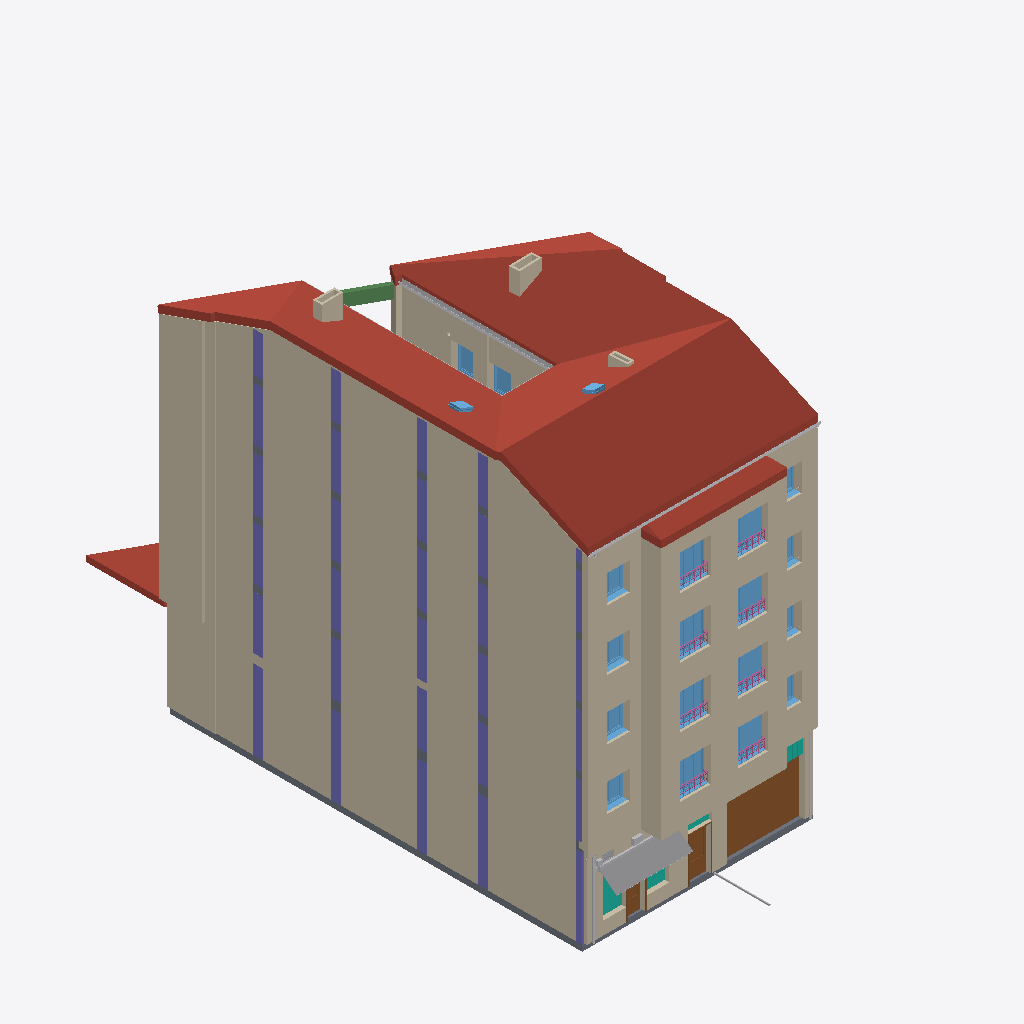
Isometric view of an IFC building model (IFC-SPF (STEP), schema IFC2X3, length unit metre), seen from the south-west, elements coloured by IFC class (only those large enough to see are counted): 77 walls (beige), 30 columns (violet), 20 windows (light blue), 9 other elements (light grey), 8 railings (pink), 6 slabs (grey), 4 curtain walls (teal), 3 roofs (red-brown), 3 doors (brown), 1 beam (green).
Extent 15.2 m × 27.3 m × 19.6 m (x, y, z). Storeys (7): P0 at 0.00 m; P1 at 4.40 m; P2 at 7.40 m; P3 at 10.40 m; P4 at 13.40 m; P5 at 16.40 m; P6 at 18.97 m. Elements (1156): 347 IfcWallStandardCase, 253 IfcFlowSegment, 206 IfcFlowFitting, 114 IfcColumn, 70 IfcWindow, 68 IfcDoor, 44 IfcBuildingElementProxy, 12 IfcWall, 9 IfcSlab, 8 IfcCurtainWall, 8 IfcRailing, 8 IfcRoof.

HEADER;
FILE_DESCRIPTION(('ViewDefinition [CoordinationView_V2.0]'),'2;1');
FILE_NAME('Codigo de proyecto','2020-05-20T11:07:03',(''),(''),'The EXPRESS Data Manager Version 5.02.0100.07 : ','20190510_1515(x64) - Exporter 18.4.0.0 - Alterna','');
FILE_SCHEMA(('IFC2X3'));
ENDSEC;
DATA;
#104=IFCPROJECT('2Bk3X17jTCsPMyi7Bi8NCR',#41,'Codigo de proyecto',$,$,'Nombre del proyecto','Estado de proyecto',(#96),#91);
#338187=IFCSITE('2Bk3X17jTCsPMyi7Bi8NCP',#41,'Default',$,$,#338184,$,$,.ELEMENT.,(42,51,5,542602),(-2,-40,-34,-427833),0.0,$,$);
#114=IFCBUILDING('2Bk3X17jTCsPMyi7Bi8NCQ',#41,'',$,$,#32,$,'',.ELEMENT.,$,$,$);
#123=IFCBUILDINGSTOREY('2Bk3X17jTCsPMyi78Jtes8',#41,'P0',$,'Nivel:LKS-▼-nivel',#121,$,'P0',.ELEMENT.,0.0);
#129=IFCBUILDINGSTOREY('2Bk3X17jTCsPMyi78JsNgL',#41,'P1',$,'Nivel:LKS-▼-nivel',#128,$,'P1',.ELEMENT.,4.4);
#135=IFCBUILDINGSTOREY('2Bk3X17jTCsPMyi78JsNJS',#41,'P2',$,'Nivel:LKS-▼-nivel',#134,$,'P2',.ELEMENT.,7.4);
#141=IFCBUILDINGSTOREY('2Bk3X17jTCsPMyi78JsNVD',#41,'P3',$,'Nivel:LKS-▼-nivel',#140,$,'P3',.ELEMENT.,10.4);
#147=IFCBUILDINGSTOREY('2Bk3X17jTCsPMyi78JsN3C',#41,'P4',$,'Nivel:LKS-▼-nivel',#146,$,'P4',.ELEMENT.,13.4);
#153=IFCBUILDINGSTOREY('2Bk3X17jTCsPMyi78JsN7v',#41,'P5',$,'Nivel:LKS-▼-nivel',#152,$,'P5',.ELEMENT.,16.4);
#159=IFCBUILDINGSTOREY('2Bk3X17jTCsPMyi78JsN7m',#41,'P6',$,'Nivel:LKS-▼-nivel',#158,$,'P6',.ELEMENT.,18.97);
#263398=IFCROOF('26v0$pdnr0euEVTIeV1EZX',#41,'Cubierta básica:LKS_CUB_Propuesta solución:1758641',$,'Cubierta básica:LKS_CUB_Propuesta solución',#263065,#263396,'1758641',.NOTDEFINED.);
#6386=IFCWALLSTANDARDCASE('1dM0kQ6y57q9a$kq__4$Y2',#41,'Muro básico:LKS_T8 23cm:532085',$,'Muro básico:LKS_T8 23cm',#6347,#6384,'532085');
#11078=IFCWALLSTANDARDCASE('0dsrIXRo9CShLKni1xGFls',#41,'Muro básico:LKS_T8 23cm:538456',$,'Muro básico:LKS_T8 23cm',#11039,#11076,'538456');
#20295=IFCWALLSTANDARDCASE('2TkBsBWuf7bQ5djAs$BSFg',#41,'Muro básico:LKS_T8 23cm:554853',$,'Muro básico:LKS_T8 23cm',#20256,#20293,'554853');
#15804=IFCWALLSTANDARDCASE('2TkBsBWuf7bQ5djAs$BS9q',#41,'Muro básico:LKS_T8 23cm:554747',$,'Muro básico:LKS_T8 23cm',#15765,#15802,'554747');
#25232=IFCWALLSTANDARDCASE('2TkBsBWuf7bQ5djAs$BSD0',#41,'Muro básico:LKS_T8 23cm:554959',$,'Muro básico:LKS_T8 23cm',#25193,#25230,'554959');
#33830=IFCWALLSTANDARDCASE('3dMcdtbTHDuQ4Z9F$kQJy_',#41,'Muro básico:LKS_T4B 15.8cm:574749',$,'Muro básico:LKS_T4B 15.8cm',#33662,#33828,'574749');
#259976=IFCWALLSTANDARDCASE('26v0$pdnr0euEVTIeV153A',#41,'Muro básico:LKS_ETICS:1731994',$,'Muro básico:LKS_ETICS',#259956,#259974,'1731994');
#260750=IFCWALLSTANDARDCASE('26v0$pdnr0euEVTIeV14pd',#41,'Muro básico:LKS_ETICS:1733047',$,'Muro básico:LKS_ETICS',#260730,#260748,'1733047');
#261524=IFCWALLSTANDARDCASE('26v0$pdnr0euEVTIeV14pj',#41,'Muro básico:LKS_ETICS:1733053',$,'Muro básico:LKS_ETICS',#261504,#261522,'1733053');
#262298=IFCWALLSTANDARDCASE('26v0$pdnr0euEVTIeV14oJ',#41,'Muro básico:LKS_ETICS:1733059',$,'Muro básico:LKS_ETICS',#262278,#262296,'1733059');
#5384=IFCWALLSTANDARDCASE('1dM0kQ6y57q9a$kq__4$FA',#41,'Muro básico:LKS_T1 29cm:529725',$,'Muro básico:LKS_T1 29cm',#5320,#5382,'529725');
#5213=IFCWALLSTANDARDCASE('1dM0kQ6y57q9a$kq__4$BI',#41,'Muro básico:LKS_T8 23cm:529445',$,'Muro básico:LKS_T8 23cm',#5155,#5211,'529445');
#243509=IFCSLAB('3E5LT86s13fuwwiwLchh1z',#41,'Suelo:LKS_GEN_300:808114',$,'Suelo:LKS_GEN_300',#243485,#243507,'808114',.FLOOR.);
#264207=IFCROOF('18s7cci9rEeR4GPHdsLuDP',#41,'Cubierta básica:LKS_CUB_Propuesta solución:1808401',$,'Cubierta básica:LKS_CUB_Propuesta solución',#264104,#264205,'1808401',.NOTDEFINED.);
#259751=IFCWALLSTANDARDCASE('26v0$pdnr0euEVTIeV151N',#41,'Muro básico:LKS_ETICS:1731847',$,'Muro básico:LKS_ETICS',#259731,#259749,'1731847');
#174877=IFCDOOR('0h7tOXpyn8n84eVKsbbaC_',#41,'Puerta elevada articulada:385 x 278:667466',$,'Puerta elevada articulada:385 x 278',#344725,#174871,'667466',2.78,3.85);
#260525=IFCWALLSTANDARDCASE('26v0$pdnr0euEVTIeV14pb',#41,'Muro básico:LKS_ETICS:1733045',$,'Muro básico:LKS_ETICS',#260505,#260523,'1733045');
#261299=IFCWALLSTANDARDCASE('26v0$pdnr0euEVTIeV14ph',#41,'Muro básico:LKS_ETICS:1733051',$,'Muro básico:LKS_ETICS',#261279,#261297,'1733051');
#251758=IFCWALLSTANDARDCASE('3BX$LrVBT7KgtIJA5x0NT0',#41,'Muro básico:LKS_ETICS:1726608',$,'Muro básico:LKS_ETICS',#251729,#251756,'1726608');
#254990=IFCWALLSTANDARDCASE('3BX$LrVBT7KgtIJA5x0NTp',#41,'Muro básico:LKS_ETICS:1726627',$,'Muro básico:LKS_ETICS',#254961,#254988,'1726627');
#249282=IFCWALLSTANDARDCASE('3BX$LrVBT7KgtIJA5x0NcB',#41,'Muro básico:LKS_ETICS:1726043',$,'Muro básico:LKS_ETICS',#249253,#249280,'1726043');
#244371=IFCWALLSTANDARDCASE('3BX$LrVBT7KgtIJA5x0dmQ',#41,'Muro básico:LKS_ETICS:1659850',$,'Muro básico:LKS_ETICS',#244336,#244369,'1659850');
#262073=IFCWALLSTANDARDCASE('26v0$pdnr0euEVTIeV14oH',#41,'Muro básico:LKS_ETICS:1733057',$,'Muro básico:LKS_ETICS',#262053,#262071,'1733057');
#241875=IFCBUILDINGELEMENTPROXY('1qN5QqFE56wvFJG4Zdtb4S',#41,'Toldo:Toldo:763828',$,'Toldo:Toldo',#241874,#241869,'763828',$);
#257564=IFCWALLSTANDARDCASE('3BX$LrVBT7KgtIJA5x0NTY',#41,'Muro básico:LKS_ETICS:1726642',$,'Muro básico:LKS_ETICS',#257535,#257562,'1726642');
#170307=IFCROOF('0kz$WLS_PCVxzTaAkNQ2kH',#41,'Cubierta básica:LKS-Cubierta Generica 30:655738',$,'Cubierta básica:LKS-Cubierta Generica 30',#170304,$,'655738',.NOTDEFINED.);
#260345=IFCWALLSTANDARDCASE('26v0$pdnr0euEVTIeV15D$',#41,'Muro básico:LKS_ETICS:1732143',$,'Muro básico:LKS_ETICS',#260325,#260343,'1732143');
#259931=IFCWALLSTANDARDCASE('26v0$pdnr0euEVTIeV150T',#41,'Muro básico:LKS_ETICS:1731917',$,'Muro básico:LKS_ETICS',#259911,#259929,'1731917');
#261119=IFCWALLSTANDARDCASE('26v0$pdnr0euEVTIeV14pf',#41,'Muro básico:LKS_ETICS:1733049',$,'Muro básico:LKS_ETICS',#261099,#261117,'1733049');
#261893=IFCWALLSTANDARDCASE('26v0$pdnr0euEVTIeV14pl',#41,'Muro básico:LKS_ETICS:1733055',$,'Muro básico:LKS_ETICS',#261873,#261891,'1733055');
#262684=IFCWALLSTANDARDCASE('26v0$pdnr0euEVTIeV14oL',#41,'Muro básico:LKS_ETICS:1733061',$,'Muro básico:LKS_ETICS',#262647,#262682,'1733061');
#261479=IFCWALLSTANDARDCASE('26v0$pdnr0euEVTIeV14pi',#41,'Muro básico:LKS_ETICS:1733052',$,'Muro básico:LKS_ETICS',#261459,#261477,'1733052');
#262253=IFCWALLSTANDARDCASE('26v0$pdnr0euEVTIeV14oI',#41,'Muro básico:LKS_ETICS:1733058',$,'Muro básico:LKS_ETICS',#262233,#262251,'1733058');
#260705=IFCWALLSTANDARDCASE('26v0$pdnr0euEVTIeV14pc',#41,'Muro básico:LKS_ETICS:1733046',$,'Muro básico:LKS_ETICS',#260685,#260703,'1733046');
#262900=IFCWALLSTANDARDCASE('26v0$pdnr0euEVTIeV1AAG',#41,'Muro básico:LKS_ETICS:1744832',$,'Muro básico:LKS_ETICS',#262844,#262898,'1744832');
#183091=IFCFLOWSEGMENT('2PyJrk8QX4TO81qn_x72lp',#41,'Canalón:Canalón:716076',$,'Canalón:Canalón',#182740,#183089,'716076');
#257929=IFCWALLSTANDARDCASE('3BX$LrVBT7KgtIJA5x0NTc',#41,'Muro básico:LKS_ETICS:1726646',$,'Muro básico:LKS_ETICS',#257877,#257927,'1726646');
#6752=IFCCOLUMN('0txm0f$qH2rwqNUU$i_2p5',#41,'Hormigón-Rectangular-Pilar:EH 20x50:537062',$,'Hormigón-Rectangular-Pilar:EH 20x50',#6751,#6748,'537062');
#6868=IFCCOLUMN('0txm0f$qH2rwqNUU$i_2yf',#41,'Hormigón-Rectangular-Pilar:EH 20x50:537098',$,'Hormigón-Rectangular-Pilar:EH 20x50',#6867,#6864,'537098');
#6810=IFCCOLUMN('0txm0f$qH2rwqNUU$i_2pP',#41,'Hormigón-Rectangular-Pilar:EH 20x50:537082',$,'Hormigón-Rectangular-Pilar:EH 20x50',#6809,#6806,'537082');
#6694=IFCCOLUMN('0txm0f$qH2rwqNUU$i_2on',#41,'Hormigón-Rectangular-Pilar:EH 20x50:536978',$,'Hormigón-Rectangular-Pilar:EH 20x50',#6693,#6690,'536978');
#180679=IFCBEAM('3mqzMtoY121QBOO3QGS7MA',#41,'Hormigón-Viga rectangular:22 x 62 mm:696445',$,'Hormigón-Viga rectangular:22 x 62 mm',#180555,#180677,'696445');
#175057=IFCDOOR('1Dr0deyxT8oO_GerJ5Gnan',#41,'Puerta 1 decorativa simple:117 x 212mm:672628',$,'Puerta 1 decorativa simple:117 x 212mm',#344671,#175051,'672628',2.19999999999804,1.07);
#257096=IFCWALLSTANDARDCASE('3BX$LrVBT7KgtIJA5x0NT_',#41,'Muro básico:LKS_ETICS:1726638',$,'Muro básico:LKS_ETICS',#257076,#257094,'1726638');
#10160=IFCWALLSTANDARDCASE('0dsrIXRo9CShLKni1xGFl_',#41,'Muro básico:LKS_T4B 15.8cm:538448',$,'Muro básico:LKS_T4B 15.8cm',#10090,#10158,'538448');
#182723=IFCFLOWSEGMENT('2PyJrk8QX4TO81qn_x72lr',#41,'Canalón:Canalón:716074',$,'Canalón:Canalón',#182282,#182721,'716074');
#68373=IFCWINDOW('2EbluafOz0c8dNrfV6_tir',#41,'OB 3H:T14 150 X 176:610030',$,'OB 3H:T14 150 X 176',#346568,#68367,'610030',1.76,1.5);
#75172=IFCWINDOW('2EbluafOz0c8dNrfV6_tif',#41,'OB 3H:T13 150 X 176:610034',$,'OB 3H:T13 150 X 176',#347310,#75166,'610034',1.76,1.5);
#78466=IFCWINDOW('2EbluafOz0c8dNrfV6_tie',#41,'OB 3H:T 150 X 176:610035',$,'OB 3H:T 150 X 176',#347336,#78460,'610035',1.76,1.5);
#61588=IFCWINDOW('2EbluafOz0c8dNrfV6_tiz',#41,'OB 3H:T14 150 X 175:610022',$,'OB 3H:T14 150 X 175',#344977,#61582,'610022',1.75,1.5);
#54738=IFCWINDOW('2EbluafOz0c8dNrfV6_t9L',#41,'OB 3H:T16 150 X 175:608142',$,'OB 3H:T16 150 X 175',#345743,#54732,'608142',1.75,1.5);
#71781=IFCWINDOW('2EbluafOz0c8dNrfV6_tiq',#41,'OB 3H:T13 150 X 176:610031',$,'OB 3H:T13 150 X 176',#346596,#71775,'610031',1.76,1.5);
#58163=IFCWINDOW('2EbluafOz0c8dNrfV6_tqC',#41,'OB 3H:T13 150 X 176:608471',$,'OB 3H:T13 150 X 176',#345771,#58157,'608471',1.76,1.5);
#64981=IFCWINDOW('2EbluafOz0c8dNrfV6_tiy',#41,'OB 3H:T16 150 X 176:610023',$,'OB 3H:T16 150 X 176',#345005,#64975,'610023',1.76,1.5);
#14959=IFCWALLSTANDARDCASE('2TkBsBWuf7bQ5djAs$BS9y',#41,'Muro básico:LKS_T4B 15.8cm:554739',$,'Muro básico:LKS_T4B 15.8cm',#14889,#14957,'554739');
#19450=IFCWALLSTANDARDCASE('2TkBsBWuf7bQ5djAs$BSFI',#41,'Muro básico:LKS_T4B 15.8cm:554845',$,'Muro básico:LKS_T4B 15.8cm',#19388,#19448,'554845');
#24117=IFCWALLSTANDARDCASE('2TkBsBWuf7bQ5djAs$BSD8',#41,'Muro básico:LKS_T4B 15.8cm:554951',$,'Muro básico:LKS_T4B 15.8cm',#24055,#24115,'554951');
#6926=IFCCOLUMN('0txm0f$qH2rwqNUU$i_2y$',#41,'Hormigón-Rectangular-Pilar:EH 30x30:537116',$,'Hormigón-Rectangular-Pilar:EH 30x30',#6925,#6922,'537116');
#8639=IFCCOLUMN('0dsrIXRo9CShLKni1xGFgU',#41,'Hormigón-Rectangular-Pilar:EH 20x50:538160',$,'Hormigón-Rectangular-Pilar:EH 20x50',#8638,#8633,'538160');
#8699=IFCCOLUMN('0dsrIXRo9CShLKni1xGFgS',#41,'Hormigón-Rectangular-Pilar:EH 20x50:538162',$,'Hormigón-Rectangular-Pilar:EH 20x50',#8698,#8693,'538162');
#22933=IFCCOLUMN('2TkBsBWuf7bQ5djAs$BSCz',#41,'Hormigón-Rectangular-Pilar:EH 20x50:554930',$,'Hormigón-Rectangular-Pilar:EH 20x50',#22932,#22927,'554930');
#8579=IFCCOLUMN('0dsrIXRo9CShLKni1xGFg0',#41,'Hormigón-Rectangular-Pilar:EH 20x50:538158',$,'Hormigón-Rectangular-Pilar:EH 20x50',#8578,#8573,'538158');
#8759=IFCCOLUMN('0dsrIXRo9CShLKni1xGFgQ',#41,'Hormigón-Rectangular-Pilar:EH 20x50:538164',$,'Hormigón-Rectangular-Pilar:EH 20x50',#8758,#8753,'538164');
#13540=IFCCOLUMN('2TkBsBWuf7bQ5djAs$BS9N',#41,'Hormigón-Rectangular-Pilar:EH 20x50:554712',$,'Hormigón-Rectangular-Pilar:EH 20x50',#13539,#13534,'554712');
#13600=IFCCOLUMN('2TkBsBWuf7bQ5djAs$BS9L',#41,'Hormigón-Rectangular-Pilar:EH 20x50:554714',$,'Hormigón-Rectangular-Pilar:EH 20x50',#13599,#13594,'554714');
#13660=IFCCOLUMN('2TkBsBWuf7bQ5djAs$BS9J',#41,'Hormigón-Rectangular-Pilar:EH 20x50:554716',$,'Hormigón-Rectangular-Pilar:EH 20x50',#13659,#13654,'554716');
#18117=IFCCOLUMN('2TkBsBWuf7bQ5djAs$BSFB',#41,'Hormigón-Rectangular-Pilar:EH 20x50:554820',$,'Hormigón-Rectangular-Pilar:EH 20x50',#18116,#18111,'554820');
#18177=IFCCOLUMN('2TkBsBWuf7bQ5djAs$BSF9',#41,'Hormigón-Rectangular-Pilar:EH 20x50:554822',$,'Hormigón-Rectangular-Pilar:EH 20x50',#18176,#18171,'554822');
#18237=IFCCOLUMN('2TkBsBWuf7bQ5djAs$BSF7',#41,'Hormigón-Rectangular-Pilar:EH 20x50:554824',$,'Hormigón-Rectangular-Pilar:EH 20x50',#18236,#18231,'554824');
#18057=IFCCOLUMN('2TkBsBWuf7bQ5djAs$BSFD',#41,'Hormigón-Rectangular-Pilar:EH 20x50:554818',$,'Hormigón-Rectangular-Pilar:EH 20x50',#18056,#18051,'554818');
#22753=IFCCOLUMN('2TkBsBWuf7bQ5djAs$BSCZ',#41,'Hormigón-Rectangular-Pilar:EH 20x50:554924',$,'Hormigón-Rectangular-Pilar:EH 20x50',#22752,#22747,'554924');
#22873=IFCCOLUMN('2TkBsBWuf7bQ5djAs$BSC$',#41,'Hormigón-Rectangular-Pilar:EH 20x50:554928',$,'Hormigón-Rectangular-Pilar:EH 20x50',#22872,#22867,'554928');
#13720=IFCCOLUMN('2TkBsBWuf7bQ5djAs$BS9H',#41,'Hormigón-Rectangular-Pilar:EH 20x50:554718',$,'Hormigón-Rectangular-Pilar:EH 20x50',#13719,#13714,'554718');
#22813=IFCCOLUMN('2TkBsBWuf7bQ5djAs$BSCX',#41,'Hormigón-Rectangular-Pilar:EH 20x50:554926',$,'Hormigón-Rectangular-Pilar:EH 20x50',#22812,#22807,'554926');
#259561=IFCWALLSTANDARDCASE('3BX$LrVBT7KgtIJA5x0NSL',#41,'Muro básico:LKS_ETICS:1726661',$,'Muro básico:LKS_ETICS',#259532,#259559,'1726661');
#32095=IFCCOLUMN('3dMcdtbTHDuQ4Z9F$kQJxP',#41,'Hormigón-Rectangular-Pilar:EH 20x50:574714',$,'Hormigón-Rectangular-Pilar:EH 20x50',#32094,#32089,'574714');
#32215=IFCCOLUMN('3dMcdtbTHDuQ4Z9F$kQJxT',#41,'Hormigón-Rectangular-Pilar:EH 20x50:574718',$,'Hormigón-Rectangular-Pilar:EH 20x50',#32214,#32209,'574718');
#32275=IFCCOLUMN('3dMcdtbTHDuQ4Z9F$kQJyZ',#41,'Hormigón-Rectangular-Pilar:EH 20x50:574720',$,'Hormigón-Rectangular-Pilar:EH 20x50',#32274,#32269,'574720');
#85296=IFCWINDOW('1kdYYuVbzAixHvMHMc$duL',#41,'OB 2H:T16 117 X 144:616798',$,'OB 2H:T16 117 X 144',#345491,#85290,'616798',1.39999999999812,1.17);
#102367=IFCWINDOW('1kdYYuVbzAixHvMHMc$dtz',#41,'OB 2H:T13 117 X 144:617142',$,'OB 2H:T13 117 X 144',#346257,#102361,'617142',1.39999999999812,1.17);
#108588=IFCWINDOW('1kdYYuVbzAixHvMHMc$dtt',#41,'OB 2H:T13 117 X 144:617148',$,'OB 2H:T13 117 X 144',#347084,#108582,'617148',1.39999999999812,1.17);
#93824=IFCWINDOW('1kdYYuVbzAixHvMHMc$dtX',#41,'OB 2H:T14 117 X 144:617130',$,'OB 2H:T14 117 X 144',#347852,#93818,'617130',1.39999999999812,1.17);
#32155=IFCCOLUMN('3dMcdtbTHDuQ4Z9F$kQJxV',#41,'Hormigón-Rectangular-Pilar:EH 20x50:574716',$,'Hormigón-Rectangular-Pilar:EH 20x50',#32154,#32149,'574716');
#175655=IFCDOOR('335vJt7ZHFxxpen1dMF084',#41,'Puerta 1 decorativa simple:90 x 285mm:674705',$,'Puerta 1 decorativa simple:90 x 285mm',#344697,#175649,'674705',2.79999999999804,0.9);
#259154=IFCWALLSTANDARDCASE('3BX$LrVBT7KgtIJA5x0NSH',#41,'Muro básico:LKS_ETICS:1726657',$,'Muro básico:LKS_ETICS',#259098,#259152,'1726657');
#181295=IFCWALLSTANDARDCASE('2reZH1PpXEABknlm5jFHZT',#41,'Muro básico:LKS_T9 10cm:706031',$,'Muro básico:LKS_T9 10cm',#181268,#181293,'706031');
#181523=IFCWALLSTANDARDCASE('2reZH1PpXEABknlm5jFHf2',#41,'Muro básico:LKS_T9 10cm:706416',$,'Muro básico:LKS_T9 10cm',#181494,#181521,'706416');
#175078=IFCCURTAINWALL('335vJt7ZHFxxpen1dMF02q',#41,'Muro cortina:LKS-VACIO:674081',$,'Muro cortina:LKS-VACIO',#175077,$,'674081');
#5051=IFCWALLSTANDARDCASE('1dM0kQ6y57q9a$kq__4$L3',#41,'Muro básico:LKS_T4B 15.8cm:529332',$,'Muro básico:LKS_T4B 15.8cm',#4961,#5049,'529332');
#157536=IFCWINDOW('1sHnt6iUvDBQxHPL90$QqS',#41,'OB 2H:T 117 X 147:635660',$,'OB 2H:T 117 X 147',#348308,#157530,'635660',1.44000000000269,1.17);
#159465=IFCWINDOW('1sHnt6iUvDBQxHPL90$QqT',#41,'OB 2H:T 117 X 147:635661',$,'OB 2H:T 117 X 147',#347251,#159459,'635661',1.44000000000269,1.17);
#13780=IFCCOLUMN('2TkBsBWuf7bQ5djAs$BS9l',#41,'Hormigón-Rectangular-Pilar:EH 30x30:554720',$,'Hormigón-Rectangular-Pilar:EH 30x30',#13779,#13774,'554720');
#22993=IFCCOLUMN('2TkBsBWuf7bQ5djAs$BSCx',#41,'Hormigón-Rectangular-Pilar:EH 30x30:554932',$,'Hormigón-Rectangular-Pilar:EH 30x30',#22992,#22987,'554932');
#8913=IFCCOLUMN('0dsrIXRo9CShLKni1xGFgO',#41,'Hormigón-Rectangular-Pilar:EH 30x30:538166',$,'Hormigón-Rectangular-Pilar:EH 30x30',#8912,#8907,'538166');
#18297=IFCCOLUMN('2TkBsBWuf7bQ5djAs$BSF5',#41,'Hormigón-Rectangular-Pilar:EH 30x30:554826',$,'Hormigón-Rectangular-Pilar:EH 30x30',#18296,#18291,'554826');
#10362=IFCWALL('0dsrIXRo9CShLKni1xGFl$',#41,'Muro básico:LKS_T1 29cm:538449',$,'Muro básico:LKS_T1 29cm',#10185,#10360,'538449');
#31445=IFCSLAB('0vgfhzJ4X69Qqej$1YW5Rz',#41,'Suelo:LKS_T10 33cm:572710',$,'Suelo:LKS_T10 33cm',#31352,#31443,'572710',.FLOOR.);
#244160=IFCSLAB('3gQ5XdFUnAbR0pL8KsjV82',#41,'Suelo:LKS_T7 34.2cm:1166427',$,'Suelo:LKS_T7 34.2cm',#244103,#244158,'1166427',.FLOOR.);
#31803=IFCSLAB('0vgfhzJ4X69Qqej$1YW5PL',#41,'Suelo:LKS_T10 33cm:572814',$,'Suelo:LKS_T10 33cm',#31710,#31801,'572814',.FLOOR.);
#31624=IFCSLAB('0vgfhzJ4X69Qqej$1YW5Q1',#41,'Suelo:LKS_T10 33cm:572762',$,'Suelo:LKS_T10 33cm',#31531,#31622,'572762',.FLOOR.);
#257805=IFCWALLSTANDARDCASE('3BX$LrVBT7KgtIJA5x0NTZ',#41,'Muro básico:LKS_ETICS:1726643',$,'Muro básico:LKS_ETICS',#257778,#257803,'1726643');
#33017=IFCWALLSTANDARDCASE('3dMcdtbTHDuQ4Z9F$kQJys',#41,'Muro básico:LKS_T4B 15.8cm:574741',$,'Muro básico:LKS_T4B 15.8cm',#32963,#33015,'574741');
#257465=IFCWALLSTANDARDCASE('3BX$LrVBT7KgtIJA5x0NTW',#41,'Muro básico:LKS_ETICS:1726640',$,'Muro básico:LKS_ETICS',#257445,#257463,'1726640');
#19535=IFCWALLSTANDARDCASE('2TkBsBWuf7bQ5djAs$BSFH',#41,'Muro básico:LKS_T1 29cm:554846',$,'Muro básico:LKS_T1 29cm',#19475,#19533,'554846');
#15044=IFCWALLSTANDARDCASE('2TkBsBWuf7bQ5djAs$BS9x',#41,'Muro básico:LKS_T1 29cm:554740',$,'Muro básico:LKS_T1 29cm',#14984,#15042,'554740');
#24202=IFCWALLSTANDARDCASE('2TkBsBWuf7bQ5djAs$BSD7',#41,'Muro básico:LKS_T1 29cm:554952',$,'Muro básico:LKS_T1 29cm',#24142,#24200,'554952');
#181467=IFCWALLSTANDARDCASE('2reZH1PpXEABknlm5jFHeP',#41,'Muro básico:LKS_T9 10cm:706347',$,'Muro básico:LKS_T9 10cm',#181438,#181465,'706347');
#27576=IFCSLAB('1Y_h7UM9L3iPK4DOLdaPvv',#41,'Suelo:LKS_T10 33cm:563982',$,'Suelo:LKS_T10 33cm',#27483,#27574,'563982',.FLOOR.);
#243004=IFCFLOWSEGMENT('1Yx$DC$dPEh8t0H$KhphB8',#41,'Tipos de tubería:LKS_GEN_PVC:770519',$,'Tipos de tubería:LKS_GEN_PVC',#242991,#243002,'770519');
#243431=IFCFLOWSEGMENT('1Yx$DC$dPEh8t0H$Khph42',#41,'Tipos de tubería:LKS_GEN_PVC:770589',$,'Tipos de tubería:LKS_GEN_PVC',#243418,#243429,'770589');
#170708=IFCCURTAINWALL('0h7tOXpyn8n84eVKsbba4I',#41,'Muro cortina:LKS-celosia:666982',$,'Muro cortina:LKS-celosia',#170707,$,'666982');
#87427=IFCWINDOW('1kdYYuVbzAixHvMHMc$dwQ',#41,'OB 2H:T13 117 X 144:616913',$,'OB 2H:T13 117 X 144',#345713,#87421,'616913',1.39999999999812,1.17);
#95955=IFCWINDOW('1kdYYuVbzAixHvMHMc$dtW',#41,'OB 2H:T16 117 X 144:617131',$,'OB 2H:T16 117 X 144',#347882,#95949,'617131',1.39999999999812,1.17);
#104497=IFCWINDOW('1kdYYuVbzAixHvMHMc$dty',#41,'OB 2H:T13 117 X 144:617143',$,'OB 2H:T13 117 X 144',#346538,#104491,'617143',1.39999999999812,1.17);
ENDSEC;
